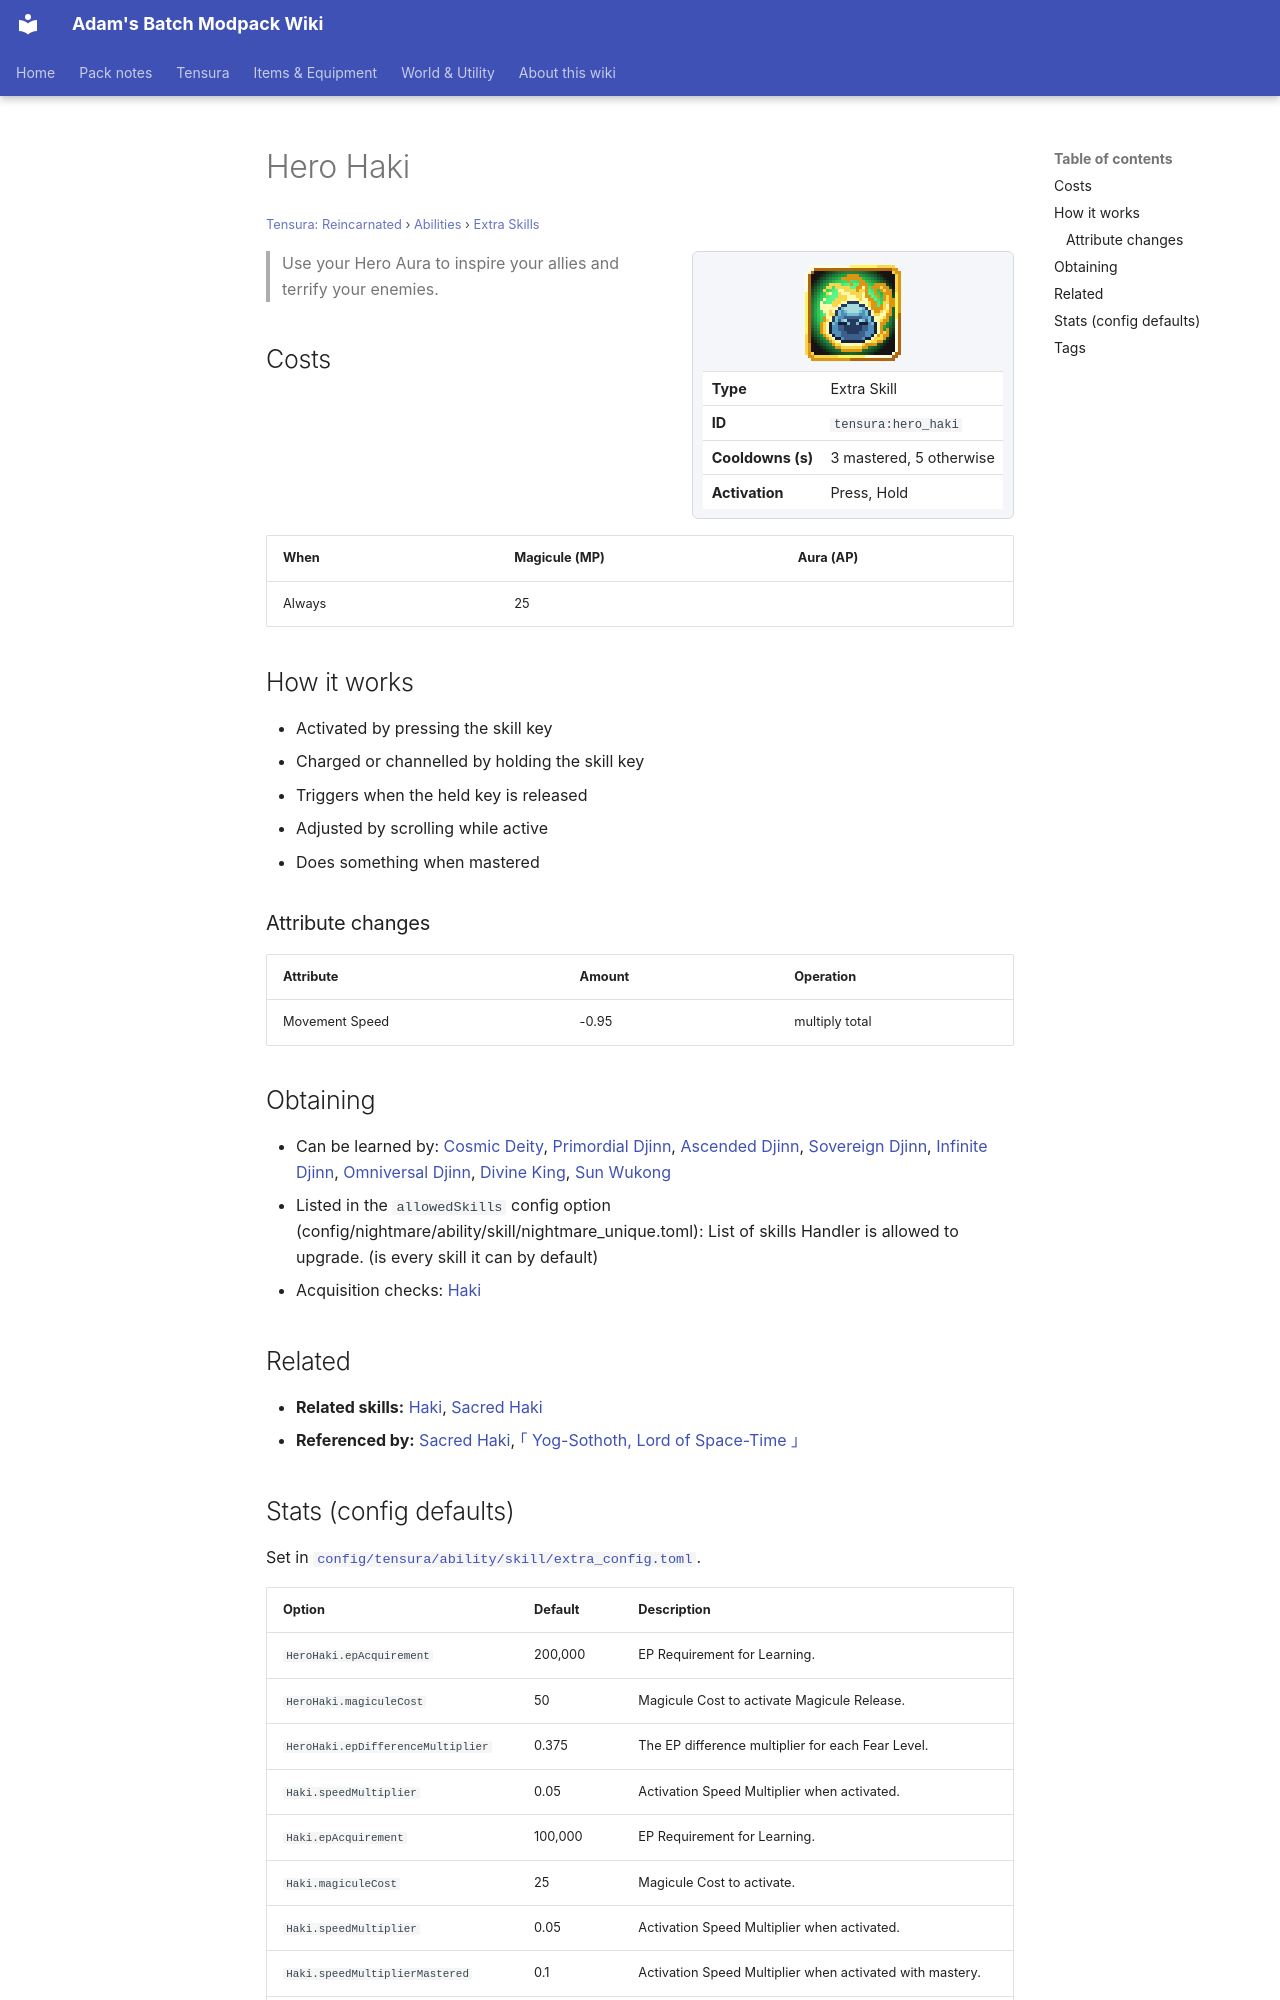

repository: Proteus-Nell/Adams-Batch-MC-Modpack-Wiki · page: tensura-reincarnated/abilities/extra-skills/hero-haki/index.html · generator: mkdocs

# Hero Haki

<small>[Tensura: Reincarnated](../../index.md) &rsaquo; [Abilities](../index.md) &rsaquo; [Extra Skills](index.md)</small>

<div class="infobox" markdown>

![Hero Haki](../../../assets/icons/tensura/skill/hero_haki.png)

| | |
|---|---|
| **Type** | Extra Skill |
| **ID** | `tensura:hero_haki` |
| **Cooldowns (s)** | 3 mastered, 5 otherwise |
| **Activation** | Press, Hold |

</div>

> Use your Hero Aura to inspire your allies and terrify your enemies.

## Costs

| When | Magicule (MP) | Aura (AP) |
|---|---|---|
| Always | 25 |  |

## How it works

- Activated by pressing the skill key
- Charged or channelled by holding the skill key
- Triggers when the held key is released
- Adjusted by scrolling while active
- Does something when mastered

### Attribute changes

| Attribute | Amount | Operation |
|---|---|---|
| Movement Speed | -0.95 | multiply total |

## Obtaining

- Can be learned by: [Cosmic Deity](../../../ascension/races/cosmic-deity.md), [Primordial Djinn](../../../ascension/races/primordial-djinn.md), [Ascended Djinn](../../../ascension/races/ascended-djinn.md), [Sovereign Djinn](../../../ascension/races/sovereign-djinn.md), [Infinite Djinn](../../../ascension/races/infinite-djinn.md), [Omniversal Djinn](../../../ascension/races/omniversal-djinn.md), [Divine King](../../../ascension/races/divine-king.md), [Sun Wukong](../../../ascension/races/sun-wukong.md)
- Listed in the `allowedSkills` config option (config/nightmare/ability/skill/nightmare_unique.toml): List of skills Handler is allowed to upgrade. (is every skill it can by default)
- Acquisition checks: [Haki](haki.md)

## Related

- **Related skills:** [Haki](haki.md), [Sacred Haki](sacred-haki.md)
- **Referenced by:** [Sacred Haki](sacred-haki.md), [｢ Yog-Sothoth, Lord of Space-Time ｣](../../../tr-nightmares/abilities/ultimate-skills/yog-sothoth.md)
